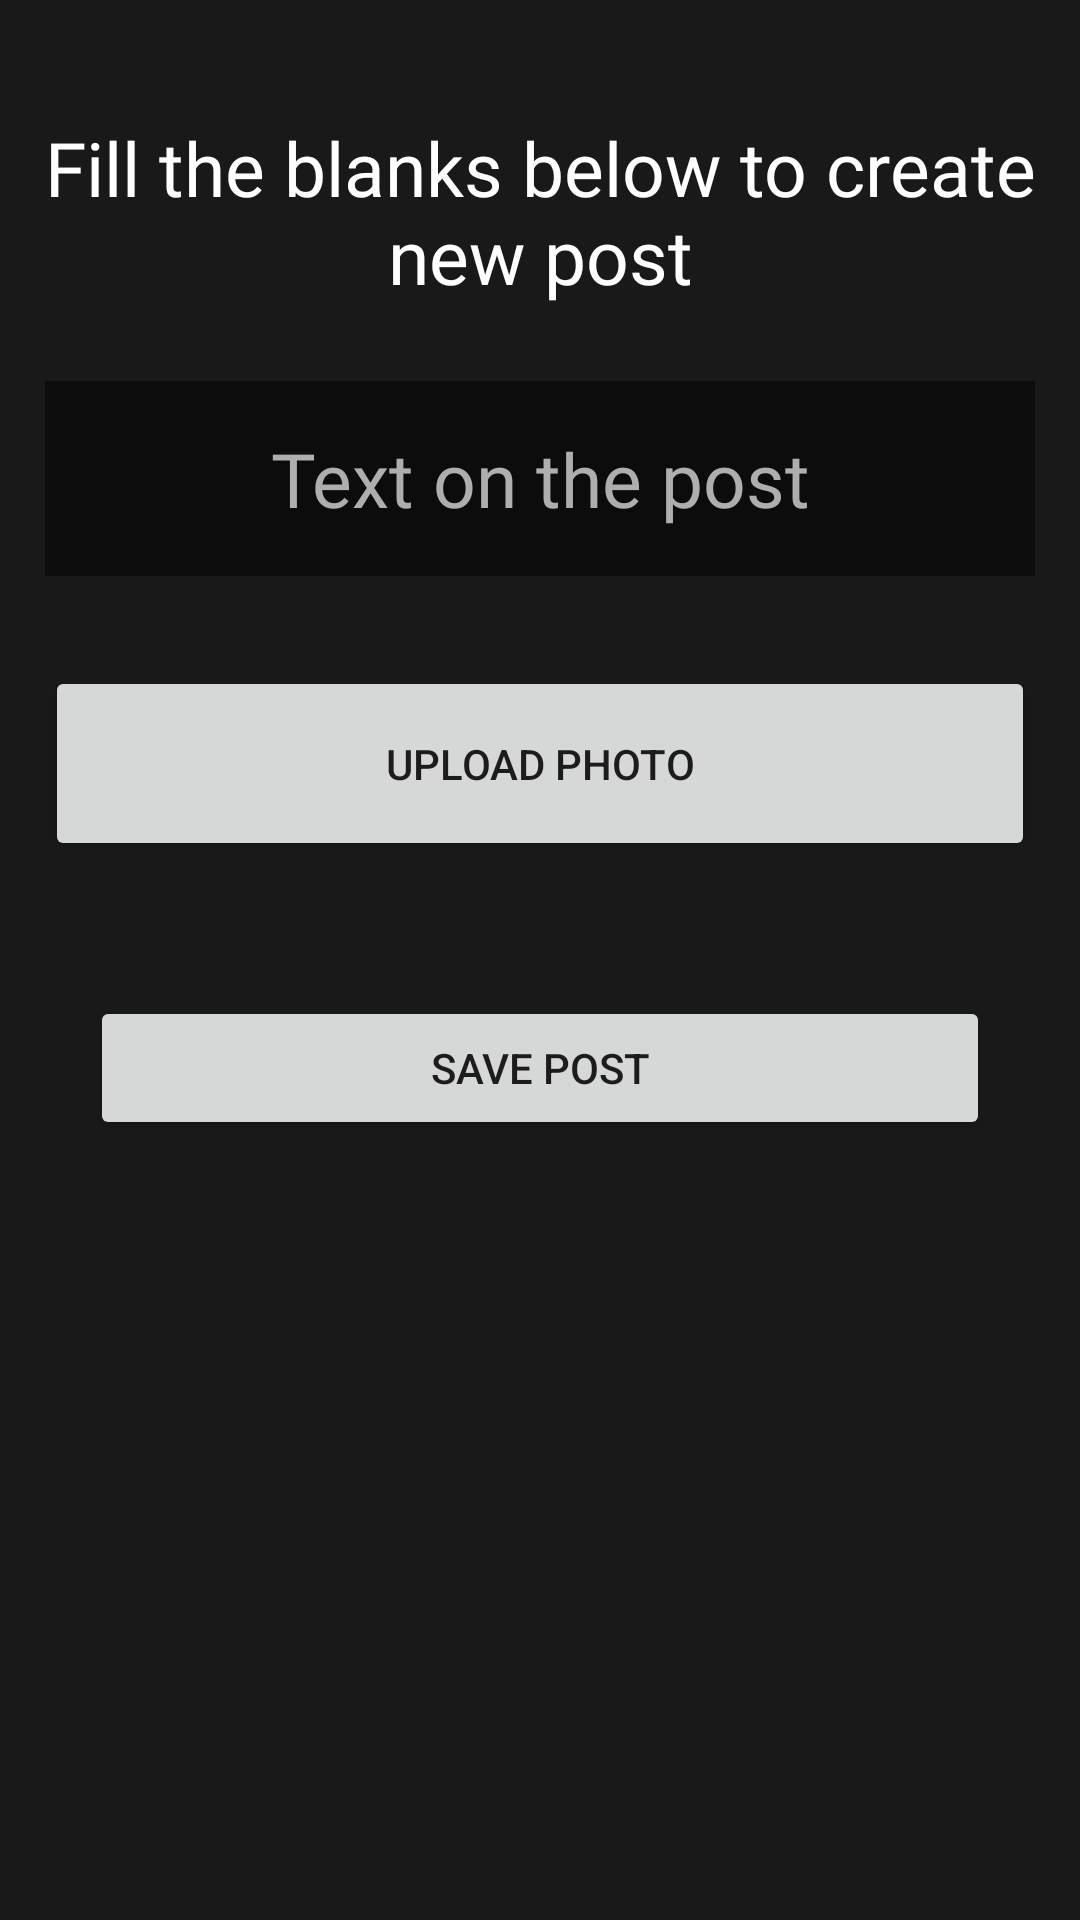

Write the Android layout XML for this screen, with the resource values it uses.
<!-- AndroidManifest.xml: application theme AppTheme.NoActionBar -->
<!-- res/layout/activity_creating_post.xml -->
<?xml version="1.0" encoding="utf-8"?>
 <androidx.constraintlayout.widget.ConstraintLayout xmlns:android="http://schemas.android.com/apk/res/android"
    xmlns:app="http://schemas.android.com/apk/res-auto"
    xmlns:tools="http://schemas.android.com/tools"
    android:layout_width="match_parent"
    android:layout_height="match_parent"
    android:background="#1A191A"
    tools:context=".CreatingPostActivity">

    <ScrollView
        android:layout_width="match_parent"
        android:layout_height="match_parent">

        <LinearLayout
            android:layout_width="match_parent"
            android:layout_height="wrap_content"
            android:orientation="vertical" >

            <TextView
                android:id="@+id/textView17"
                android:layout_width="match_parent"
                android:layout_height="73dp"
                android:layout_marginTop="39dp"
                android:fontFamily="@font/lato_light"
                android:text="Fill the blanks below to create new post"
                android:textAlignment="center"
                android:textColor="#FFFFFF"
                android:textSize="25sp" />

            <EditText
                android:id="@+id/postContent"
                android:layout_width="match_parent"
                android:layout_height="65dp"
                android:layout_margin="15sp"
                android:layout_weight="1"
                android:background="#0C0C0C"
                android:ems="10"
                android:fontFamily="@font/lato_light"
                android:hint="Text on the post"
                android:inputType="textPersonName"
                android:textAlignment="center"
                android:textColor="#FFFFFF"
                android:textColorHint="#AEAEAE"
                android:textSize="25sp" />

            <Button
                android:id="@+id/button9"
                android:layout_width="match_parent"
                android:layout_height="65dp"
                android:layout_margin="15sp"
                android:onClick="pick"
                android:text="Upload photo" />

            <Button
                android:id="@+id/savePostBtn"
                android:layout_width="match_parent"
                android:layout_height="wrap_content"
                android:layout_margin="30sp"
                android:text="Save post"
                android:onClick="createNewPost"/>

        </LinearLayout>
    </ScrollView>

</androidx.constraintlayout.widget.ConstraintLayout>
<!-- resources referenced by this layout -->
<resources>
  <style name="AppTheme.NoActionBar" parent="Theme.MaterialComponents.Light.DarkActionBar">
          <item name="windowActionBar">false</item>
          <item name="windowNoTitle">true</item>
          <item name="android:windowFullscreen">true</item>
      </style>
</resources>
